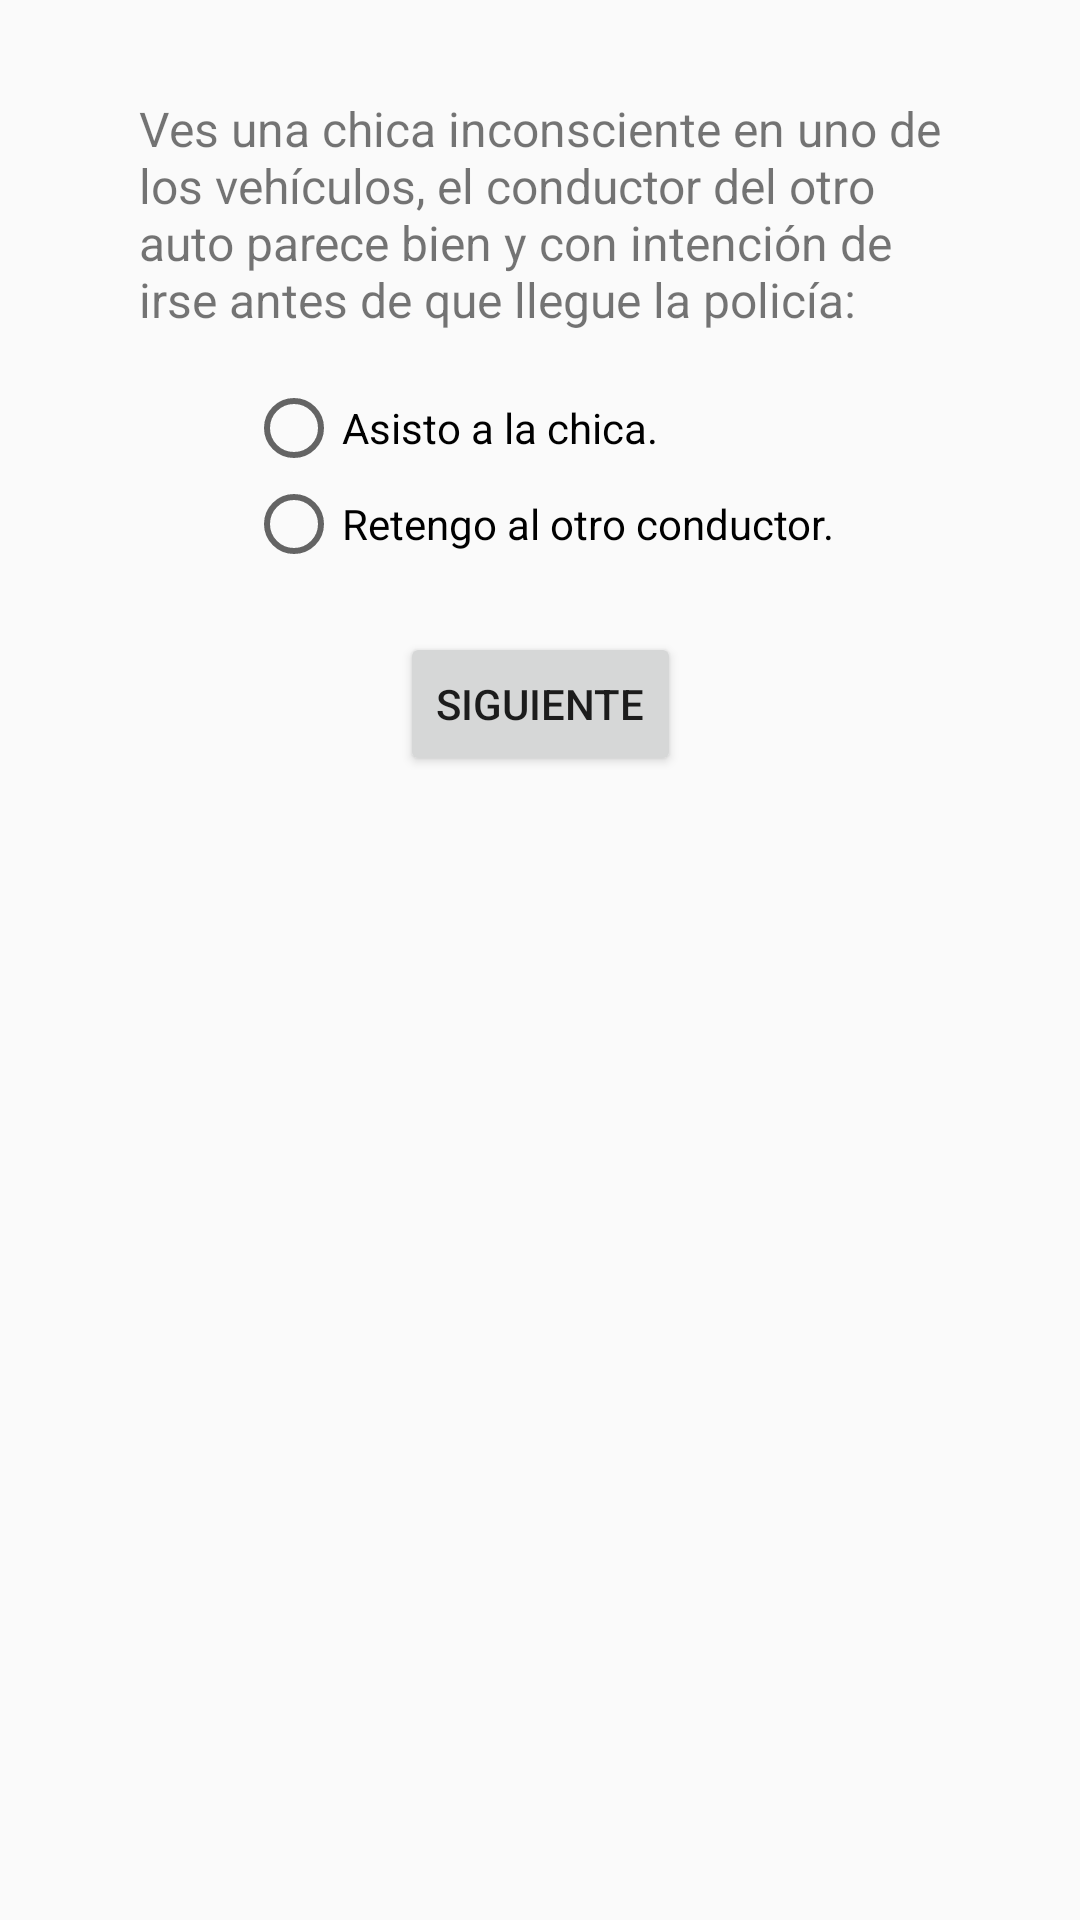

Android layout source for this screen:
<!-- AndroidManifest.xml: application theme AppTheme -->
<!-- res/layout/activity_juego_4_8_1_1.xml -->
<?xml version="1.0" encoding="utf-8"?>
<android.support.constraint.ConstraintLayout xmlns:android="http://schemas.android.com/apk/res/android"
    xmlns:app="http://schemas.android.com/apk/res-auto"
    xmlns:tools="http://schemas.android.com/tools"
    android:layout_width="match_parent"
    android:layout_height="match_parent"
    tools:context=".Juego4.Juego4Activity8_1_1">

    <android.support.constraint.ConstraintLayout
        android:layout_width="match_parent"
        android:layout_height="match_parent"
        tools:context=".Main8_1_1Activity">

        <TextView
            android:id="@+id/textView14"
            android:layout_width="wrap_content"
            android:layout_height="wrap_content"
            android:layout_marginStart="8dp"
            android:layout_marginLeft="8dp"
            android:layout_marginTop="32dp"
            android:layout_marginEnd="8dp"
            android:layout_marginRight="8dp"
            android:text="@string/act_8_1_1"
            android:textSize="16sp"
            app:layout_constraintEnd_toEndOf="parent"
            app:layout_constraintStart_toStartOf="parent"
            app:layout_constraintTop_toTopOf="parent" />

        <RadioGroup
            android:id="@+id/radioGroup8"
            android:layout_width="wrap_content"
            android:layout_height="wrap_content"
            android:layout_marginStart="8dp"
            android:layout_marginLeft="8dp"
            android:layout_marginTop="16dp"
            android:layout_marginEnd="8dp"
            android:layout_marginRight="8dp"
            app:layout_constraintEnd_toEndOf="parent"
            app:layout_constraintStart_toStartOf="parent"
            app:layout_constraintTop_toBottomOf="@+id/textView14">

            <RadioButton
                android:id="@+id/rb_8_1_1a"
                android:layout_width="wrap_content"
                android:layout_height="wrap_content"
                android:layout_weight="1"
                android:text="@string/act_8_1_1a" />

            <RadioButton
                android:id="@+id/rb_8_1_1b"
                android:layout_width="wrap_content"
                android:layout_height="wrap_content"
                android:layout_weight="1"
                android:text="@string/act_8_1_1b" />
        </RadioGroup>

        <Button
            android:id="@+id/button11"
            android:layout_width="wrap_content"
            android:layout_height="wrap_content"
            android:layout_marginStart="8dp"
            android:layout_marginLeft="8dp"
            android:layout_marginTop="20dp"
            android:layout_marginEnd="8dp"
            android:layout_marginRight="8dp"
            android:onClick="siguiente"
            android:text="@string/boton_siguiente"
            app:layout_constraintEnd_toEndOf="parent"
            app:layout_constraintStart_toStartOf="parent"
            app:layout_constraintTop_toBottomOf="@+id/radioGroup8" />

        <TextView
            android:id="@+id/txt_cont8_1_1"
            android:layout_width="wrap_content"
            android:layout_height="wrap_content"
            android:layout_marginStart="8dp"
            android:layout_marginLeft="8dp"
            android:layout_marginTop="32dp"
            android:layout_marginEnd="8dp"
            android:layout_marginRight="8dp"
            app:layout_constraintEnd_toEndOf="parent"
            app:layout_constraintStart_toStartOf="parent"
            app:layout_constraintTop_toBottomOf="@+id/button11" />
    </android.support.constraint.ConstraintLayout>
</android.support.constraint.ConstraintLayout>
<!-- resources referenced by this layout -->
<resources>
  <string name="act_8_1_1">Ves una chica inconsciente en uno de\nlos vehículos, el conductor del otro\nauto parece bien y con intención de\nirse antes de que llegue la policía:</string>
  <string name="act_8_1_1a">Asisto a la chica.</string>
  <string name="act_8_1_1b">Retengo al otro conductor.</string>
  <string name="boton_siguiente">Siguiente</string>
  <style name="AppTheme" parent="Theme.AppCompat.Light.NoActionBar">
          
          <item name="colorPrimary">@color/colorPrimary</item>
          <item name="colorPrimaryDark">@color/colorPrimaryDark</item>
          <item name="colorAccent">@color/colorAccent</item>
      </style>
  <color name="colorPrimary">#00BCD5</color>
  <color name="colorPrimaryDark">#00A5BB</color>
  <color name="colorAccent">#00A5BB</color>
</resources>
